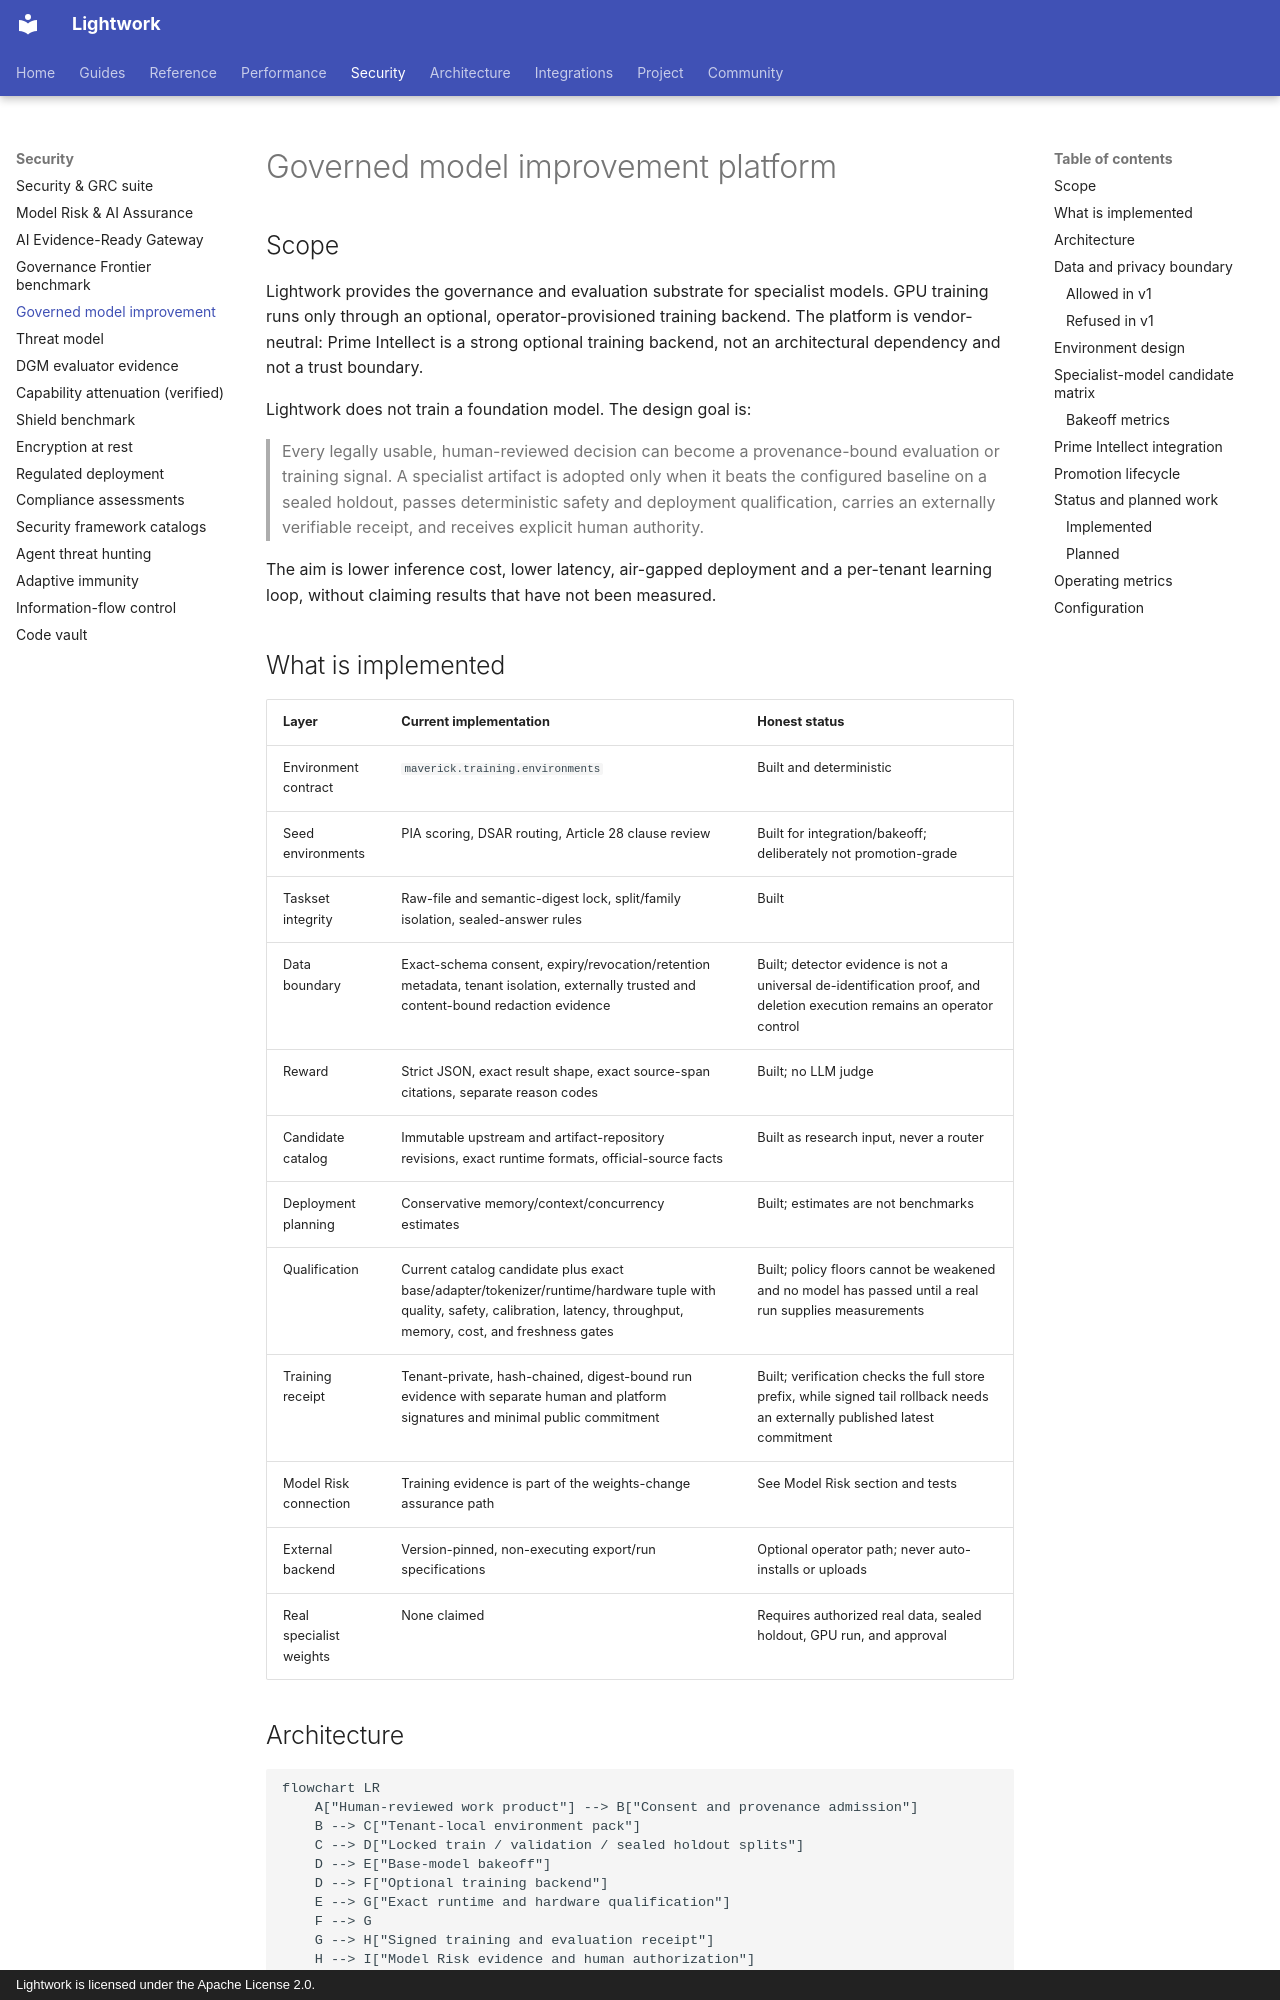

repository: Daybreak-AI-Labs/Lightwork · page: MODEL_IMPROVEMENT_PLATFORM/index.html · generator: mkdocs · copyright: Lightwork is licensed under the Apache License 2.0.

# Governed model improvement platform

## Scope

Lightwork provides the governance and evaluation substrate for specialist
models. GPU training runs only through an optional, operator-provisioned
training backend. The platform is
vendor-neutral: Prime Intellect is a strong optional training backend, not an
architectural dependency and not a trust boundary.

Lightwork does not train a foundation model. The design goal is:

> Every legally usable, human-reviewed decision can become a provenance-bound
> evaluation or training signal. A specialist artifact is adopted only when it
> beats the configured baseline on a sealed holdout, passes deterministic
> safety and deployment qualification, carries an externally verifiable
> receipt, and receives explicit human authority.

The aim is lower inference cost, lower latency, air-gapped deployment and a
per-tenant learning loop, without claiming results that have not been measured.

## What is implemented

| Layer | Current implementation | Honest status |
|---|---|---|
| Environment contract | `maverick.training.environments` | Built and deterministic |
| Seed environments | PIA scoring, DSAR routing, Article 28 clause review | Built for integration/bakeoff; deliberately not promotion-grade |
| Taskset integrity | Raw-file and semantic-digest lock, split/family isolation, sealed-answer rules | Built |
| Data boundary | Exact-schema consent, expiry/revocation/retention metadata, tenant isolation, externally trusted and content-bound redaction evidence | Built; detector evidence is not a universal de-identification proof, and deletion execution remains an operator control |
| Reward | Strict JSON, exact result shape, exact source-span citations, separate reason codes | Built; no LLM judge |
| Candidate catalog | Immutable upstream and artifact-repository revisions, exact runtime formats, official-source facts | Built as research input, never a router |
| Deployment planning | Conservative memory/context/concurrency estimates | Built; estimates are not benchmarks |
| Qualification | Current catalog candidate plus exact base/adapter/tokenizer/runtime/hardware tuple with quality, safety, calibration, latency, throughput, memory, cost, and freshness gates | Built; policy floors cannot be weakened and no model has passed until a real run supplies measurements |
| Training receipt | Tenant-private, hash-chained, digest-bound run evidence with separate human and platform signatures and minimal public commitment | Built; verification checks the full store prefix, while signed tail rollback needs an externally published latest commitment |
| Model Risk connection | Training evidence is part of the weights-change assurance path | See Model Risk section and tests |
| External backend | Version-pinned, non-executing export/run specifications | Optional operator path; never auto-installs or uploads |
| Real specialist weights | None claimed | Requires authorized real data, sealed holdout, GPU run, and approval |

## Architecture

```mermaid
flowchart LR
    A["Human-reviewed work product"] --> B["Consent and provenance admission"]
    B --> C["Tenant-local environment pack"]
    C --> D["Locked train / validation / sealed holdout splits"]
    D --> E["Base-model bakeoff"]
    D --> F["Optional training backend"]
    E --> G["Exact runtime and hardware qualification"]
    F --> G
    G --> H["Signed training and evaluation receipt"]
    H --> I["Model Risk evidence and human authorization"]
    I --> J["Weights-rung promotion transaction"]
    J --> K["Canary serving through role-model routing"]
    K --> L["Acceptance, cost, latency, drift, and rollback telemetry"]
    L --> A
```

The environment, receipt, qualification, and promotion contracts are Lightwork
contracts. A Prime, local DPO/QLoRA, or future training implementation plugs in
below them.

## Data and privacy boundary
